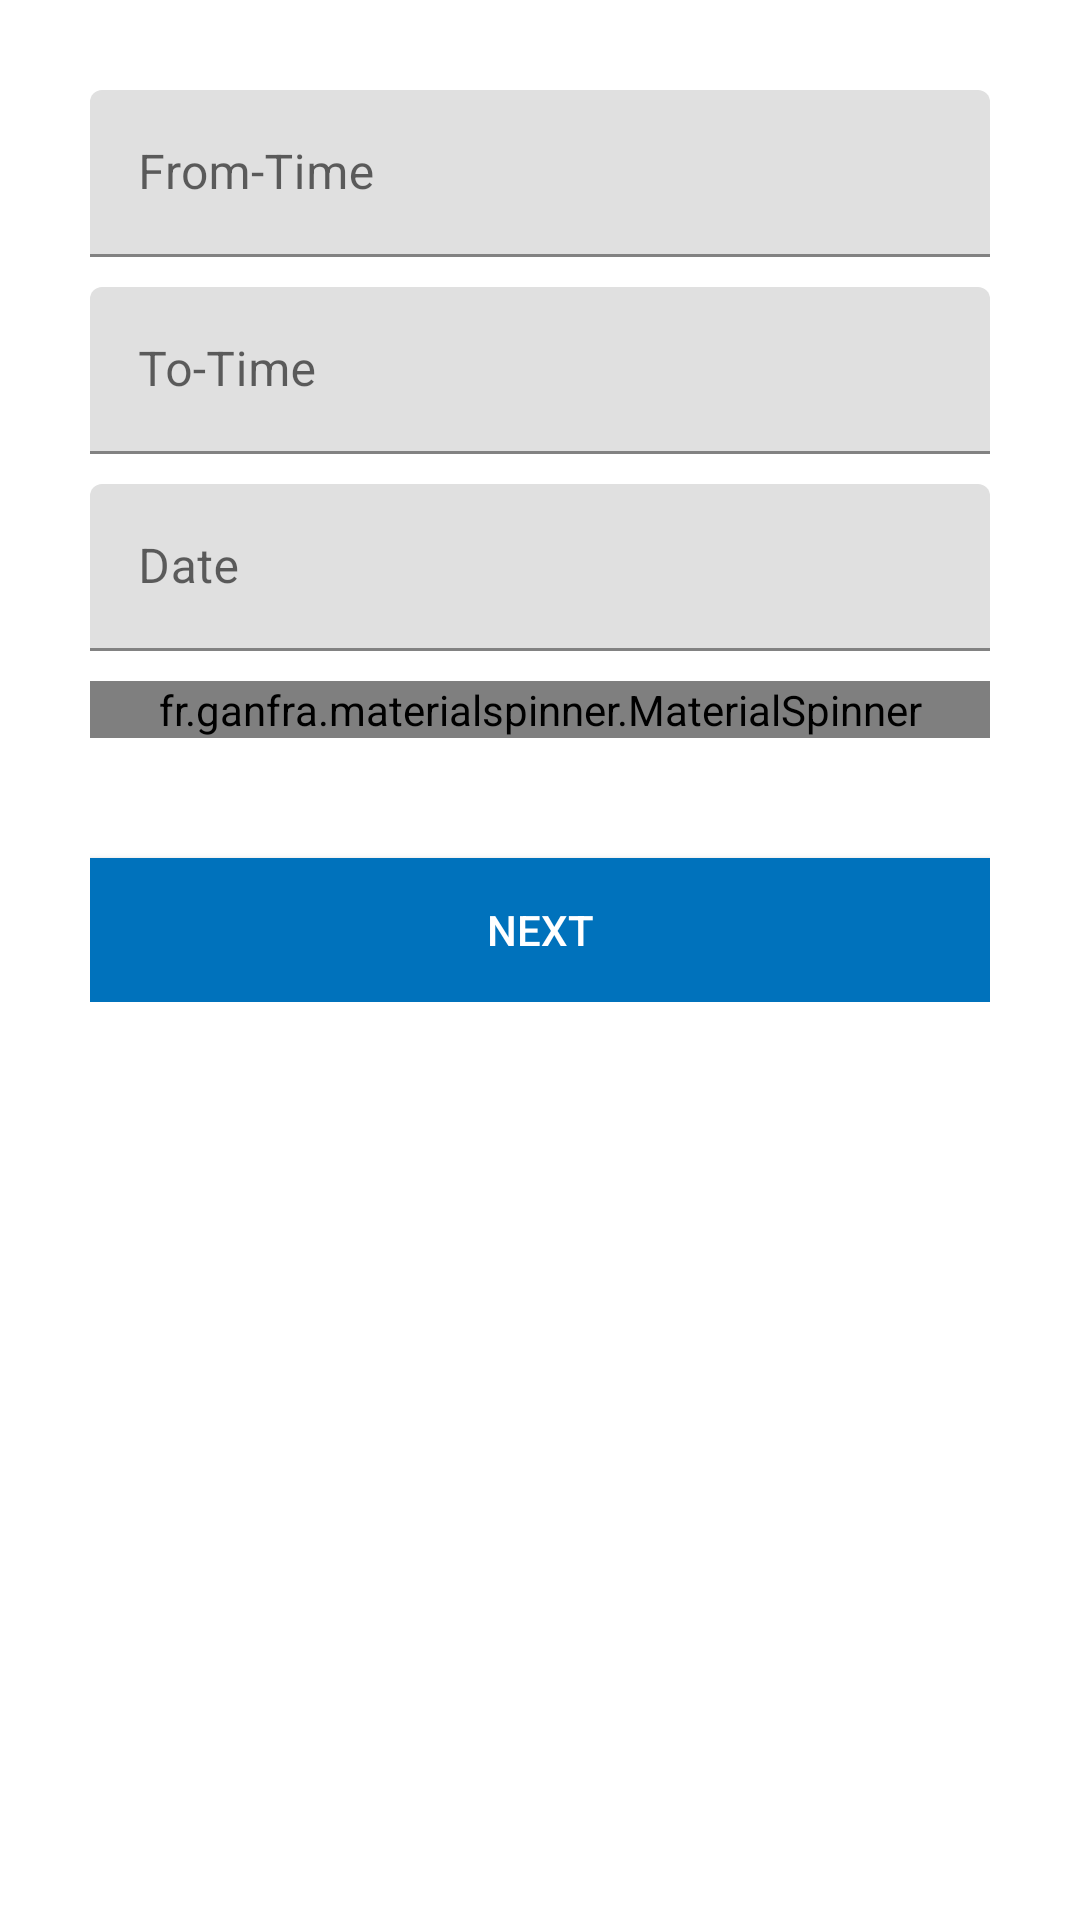

Layout XML and referenced resources for this Android screen:
<!-- AndroidManifest.xml: application theme AppTheme -->
<!-- res/layout/activity_user_inputs.xml -->
<?xml version="1.0" encoding="utf-8"?>
<LinearLayout
        xmlns:android="http://schemas.android.com/apk/res/android"
        xmlns:app="http://schemas.android.com/apk/res-auto"
        android:layout_width="fill_parent"
        android:layout_height="wrap_content"
        xmlns:tools="http://schemas.android.com/tools"
        android:orientation="vertical"
        android:padding="10dp"
        tools:context=".Spinner">
    <LinearLayout
            android:layout_width="match_parent"
            android:layout_height="wrap_content"
            android:orientation="vertical"
            android:layout_gravity="center"
            android:paddingLeft="20dp"
            android:layout_marginTop="10dp"
            android:paddingRight="20dp" >
        <com.google.android.material.textfield.TextInputLayout
                android:id="@+id/signup_input_layout_name"
                android:layout_width="match_parent"
                android:layout_height="wrap_content"
                android:background="@color/white"
                android:layout_centerHorizontal="true"
                android:layout_marginTop="10dp">

            <EditText
                    android:id="@+id/fromTime"
                    android:layout_width="match_parent"
                    android:layout_height="wrap_content"
                    android:ems="10"
                    android:maxLines="1"
                    android:focusable="false"
                    android:drawableStart="@drawable/ic_schedule_black_24dp"
                    android:drawableLeft="@drawable/ic_schedule_black_24dp"
                    android:drawablePadding="5dp"
                    android:maxLength="50"
                    android:hint="From-Time"/>
        </com.google.android.material.textfield.TextInputLayout>
        <com.google.android.material.textfield.TextInputLayout
                android:id="@+id/signup_input_layout_email"
                android:layout_width="match_parent"
                android:layout_height="wrap_content"
                android:background="@color/white"
                android:layout_centerHorizontal="true"
                android:layout_marginTop="10dp">
            <EditText
                    android:id="@+id/toTime"
                    android:layout_width="match_parent"
                    android:layout_height="wrap_content"
                    android:ems="10"
                    android:focusable="false"
                    android:inputType="text"
                    android:hint="To-Time"
                    android:drawableStart="@drawable/ic_schedule_black_24dp"
                    android:drawableLeft="@drawable/ic_schedule_black_24dp"
                    android:drawablePadding="5dp"/>
        </com.google.android.material.textfield.TextInputLayout>
        <com.google.android.material.textfield.TextInputLayout
                    android:layout_width="match_parent"
                    android:layout_height="wrap_content"
                    android:background="@color/white"
                    android:layout_centerHorizontal="true"
                    android:layout_marginTop="10dp">
            <EditText android:layout_width="match_parent"
                      android:layout_height="wrap_content"
                      android:ems="10"
                      android:focusable="false"
                      android:id="@+id/date"
                      android:hint="Date"
                      android:drawableStart="@drawable/ic_today_black_24dp"
                      android:drawableLeft="@drawable/ic_today_black_24dp"
                      android:drawablePadding="5dp"/>
        </com.google.android.material.textfield.TextInputLayout>
        <fr.ganfra.materialspinner.MaterialSpinner
                android:layout_width="match_parent"
                android:layout_height="wrap_content"
                android:id="@+id/spinner2"
                android:ems="10"
                app:ms_arrowColor="@color/colorAccent"
                app:ms_arrowSize="16dp"
                app:ms_floatingLabelColor="#A9A9A9"
                app:ms_floatingLabelText="Select Capacity"
                app:ms_hint="Select Capacity"
                app:ms_multiline="true"
                app:ms_hintColor="#000000"
                android:layout_marginTop="10dp"/>

        <Button android:id="@+id/next"
                android:layout_width="fill_parent"
                android:layout_height="wrap_content"
                android:text="NEXT"
                android:background="@color/colorPrimary"
                android:layout_marginTop="40dp"
                android:textColor="@android:color/white"/>
    </LinearLayout>
</LinearLayout>
<!-- resources referenced by this layout -->
<resources>
  <color name="colorAccent">#878383</color>
  <color name="colorPrimary">#0072BC</color>
  <color name="white">#FFFFFF</color>
  <style name="AppTheme" parent="Theme.MaterialComponents.Light">
          
          <item name="windowActionBar">true </item>
          <item name="homeAsUpIndicator">@drawable/ic_arrow_back_black_24dp</item>
          <item name="android:titleTextStyle">@color/white</item>
          <item name="android:windowActionBarOverlay">@color/colorPrimary</item>
          
          
  
          <item name="colorPrimary">@color/colorPrimary</item>
          <item name="colorSecondary">@color/colorPrimary</item>
          <item name="colorPrimaryDark">@color/colorPrimary1</item>
          <item name="colorAccent">@color/colorPrimary1</item>
      </style>
  <color name="colorPrimary1">#007FAF</color>
</resources>
